Run: headless pygame with SDL's dummy video driver; simulated clock (each Clock.tick advances the game by its frame time, no real sleeping); random seed 0; keys injected as events and as key.get_pressed() state; no mouse input.
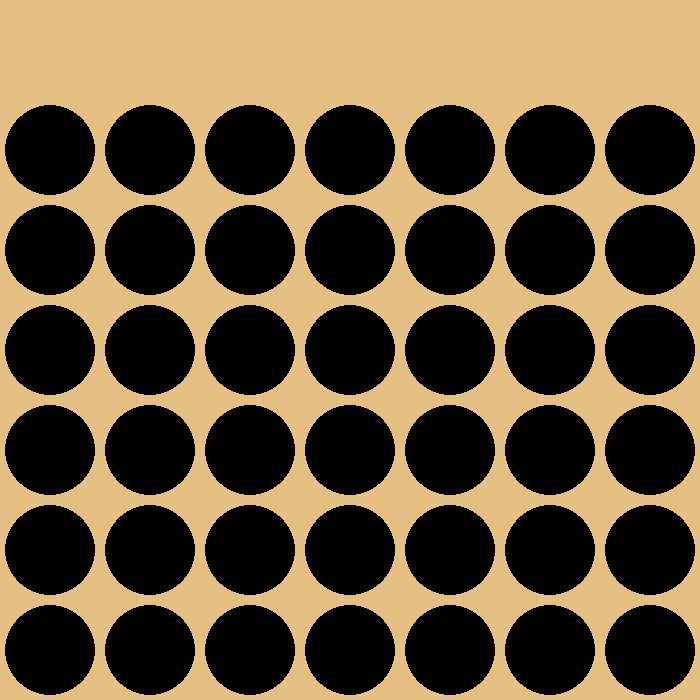
Frame 1 of 4 · flips 1–60 · no input
Frame 2 of 4 · flips 61–180 · tapped SPACE, RETURN · held RIGHT (→), D · screen unchanged from frame 1, image omitted
Frame 3 of 4 · flips 181–300 · held DOWN (↓), S · screen unchanged from frame 2, image omitted
Frame 4 of 4 · flips 301–420 · held LEFT (←), A, UP (↑), W · screen unchanged from frame 3, image omitted

The pygame program that drew these frames:

import pygame
import sys

class ConnectFour:
    def __init__(self, row_count, column_count, square_size):
        self.row_count = row_count
        self.column_count = column_count
        self.square_size = square_size
        self.radius = int(square_size / 2 - 5)
        self.width = column_count * square_size
        self.height = (row_count + 1) * square_size
        self.BLUE = (0, 0, 255)
        self.BLACK = (0, 0, 0)
        self.RED = (255, 0, 0)
        self.YELLOW = (255, 255, 0)
        self.BACKGROUND = (230, 191, 131)
        self.board = [[0] * column_count for _ in range(row_count)]
        self.screen = pygame.display.set_mode((self.width, self.height))
        pygame.display.set_caption("CONNECT FOUR")

    def draw_board(self):
        for i in range(self.column_count):
            for j in range(self.row_count):
                pygame.draw.circle(self.screen, self.BLACK, (i * self.square_size + self.square_size // 2,
                                                              j * self.square_size + self.square_size // 2 + self.square_size), self.radius)
        pygame.display.update()

    def run_game(self):
        running = True
        while running:
            self.draw_board()
            for event in pygame.event.get():
                if event.type == pygame.QUIT:
                    running = False
            self.screen.fill(self.BACKGROUND)
        pygame.quit()


if __name__ == "__main__":
    pygame.init()
    game = ConnectFour(6, 7, 100)
    game.run_game()
